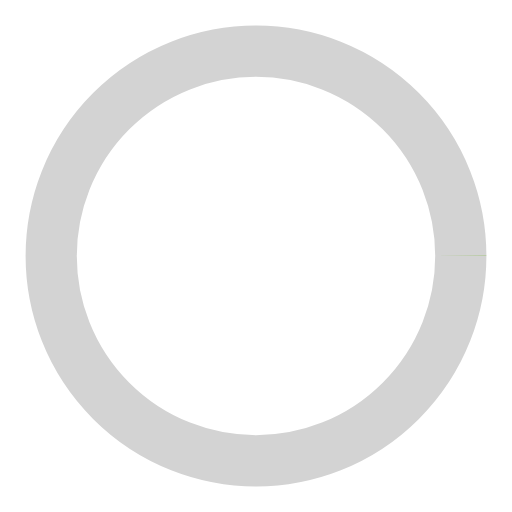
t = 0.00 s
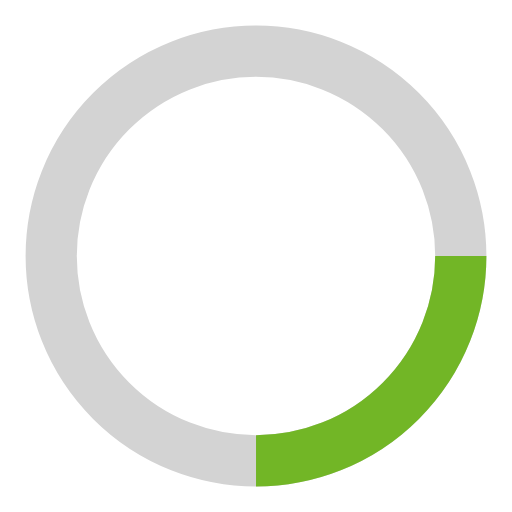
t = 0.38 s
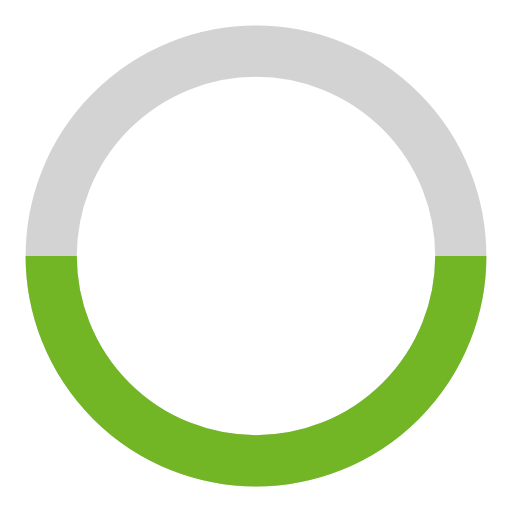
t = 0.75 s
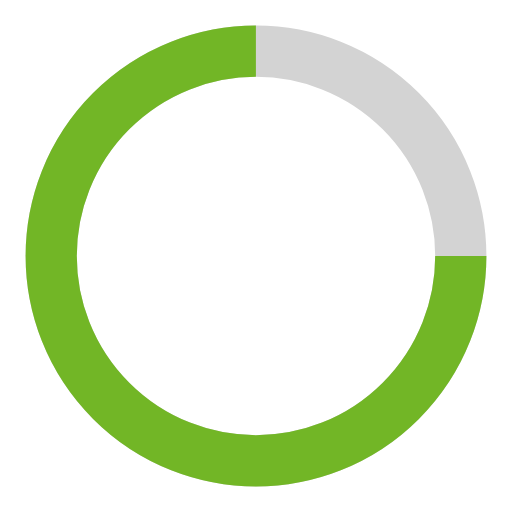
t = 1.13 s

The animated SVG that drew these frames (rendered in a browser with its animation timeline set to each time). Animation: 1 SMIL element (animate=1); one cycle of 1.50 s, repeats indefinitely.

<svg xmlns="http://www.w3.org/2000/svg" xmlns:xlink="http://www.w3.org/1999/xlink" viewBox="0 0 50 50" width="50" height="50">
  <circle cx="25" cy="25" r="20" stroke="lightgray" stroke-width="5" fill="none"/>
  <circle cx="25" cy="25" r="20" stroke="#72b626" stroke-width="5" fill="none" stroke-dasharray="125.6" stroke-dashoffset="125.6">
    <animate attributeName="stroke-dashoffset" from="125.6" to="0" dur="1.5s" repeatCount="indefinite"/>
  </circle>
</svg>